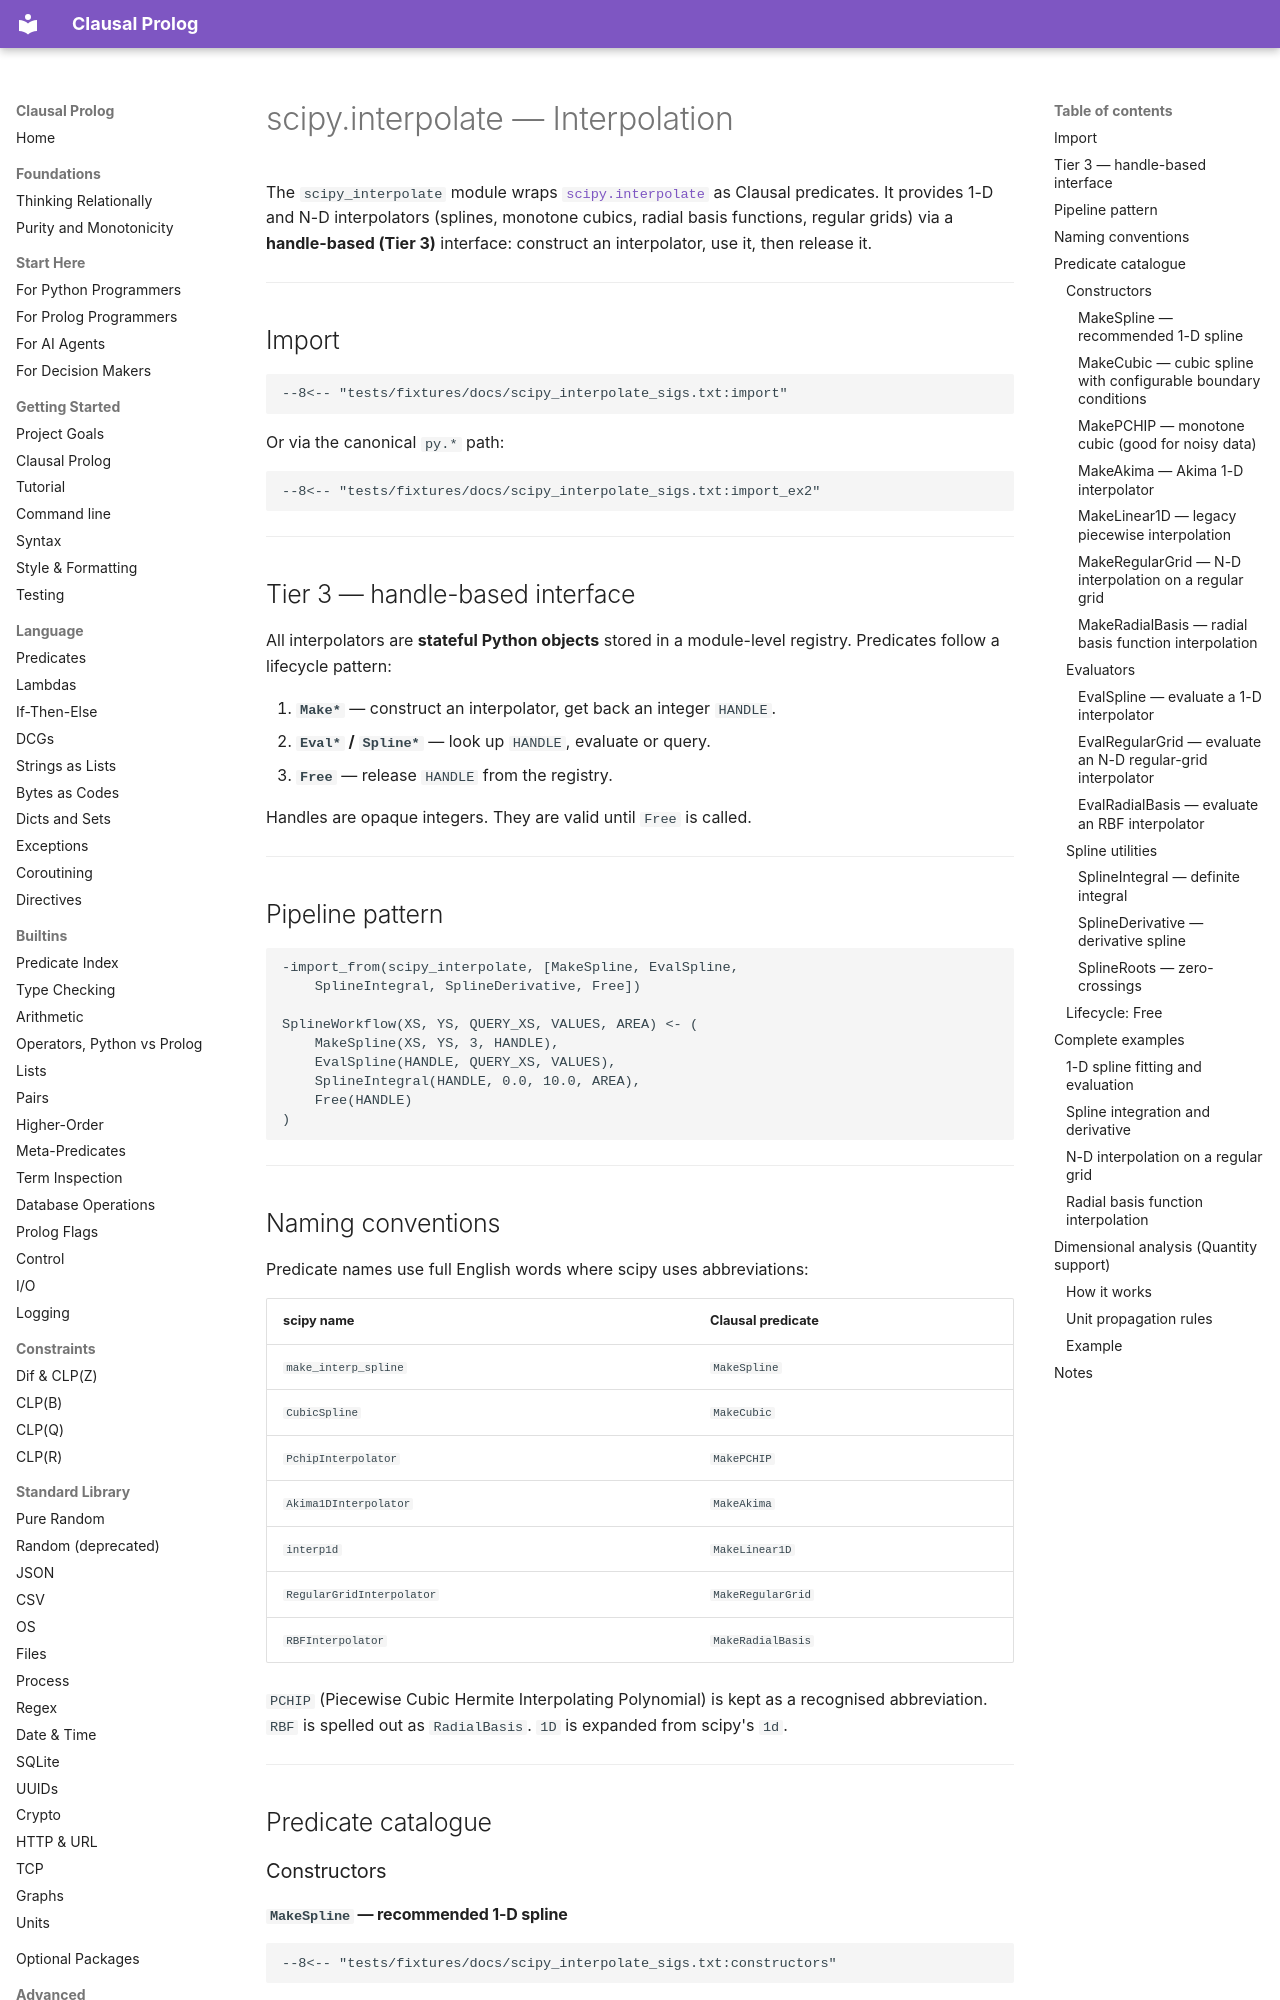

repository: neurosymbolica/clausal-prolog · page: scipy_interpolate/index.html · generator: mkdocs

# scipy.interpolate — Interpolation

The `scipy_interpolate` module wraps [`scipy.interpolate`](https://docs.scipy.org/doc/scipy/reference/interpolate.html) as Clausal predicates. It provides 1-D and N-D interpolators (splines, monotone cubics, radial basis functions, regular grids) via a **handle-based (Tier 3)** interface: construct an interpolator, use it, then release it.

---

## Import

```clausal
--8<-- "tests/fixtures/docs/scipy_interpolate_sigs.txt:import"
```

Or via the canonical `py.*` path:

```clausal
--8<-- "tests/fixtures/docs/scipy_interpolate_sigs.txt:import_ex2"
```

---

## Tier 3 — handle-based interface

All interpolators are **stateful Python objects** stored in a module-level registry. Predicates follow a lifecycle pattern:

1. **`Make*`** — construct an interpolator, get back an integer `HANDLE`.
2. **`Eval*` / `Spline*`** — look up `HANDLE`, evaluate or query.
3. **`Free`** — release `HANDLE` from the registry.

Handles are opaque integers. They are valid until `Free` is called.

---

## Pipeline pattern

```clausal
-import_from(scipy_interpolate, [MakeSpline, EvalSpline,
    SplineIntegral, SplineDerivative, Free])

SplineWorkflow(XS, YS, QUERY_XS, VALUES, AREA) <- (
    MakeSpline(XS, YS, 3, HANDLE),
    EvalSpline(HANDLE, QUERY_XS, VALUES),
    SplineIntegral(HANDLE, 0.0, 10.0, AREA),
    Free(HANDLE)
)
```

---

## Naming conventions

Predicate names use full English words where scipy uses abbreviations:

| scipy name | Clausal predicate |
|---|---|
| `make_interp_spline` | `MakeSpline` |
| `CubicSpline` | `MakeCubic` |
| `PchipInterpolator` | `MakePCHIP` |
| `Akima1DInterpolator` | `MakeAkima` |
| `interp1d` | `MakeLinear1D` |
| `RegularGridInterpolator` | `MakeRegularGrid` |
| `RBFInterpolator` | `MakeRadialBasis` |

`PCHIP` (Piecewise Cubic Hermite Interpolating Polynomial) is kept as a recognised abbreviation. `RBF` is spelled out as `RadialBasis`. `1D` is expanded from scipy's `1d`.

---

## Predicate catalogue

### Constructors

#### `MakeSpline` — recommended 1-D spline

```clausal
--8<-- "tests/fixtures/docs/scipy_interpolate_sigs.txt:constructors"
```

#### `MakeCubic` — cubic spline with configurable boundary conditions

```clausal
--8<-- "tests/fixtures/docs/scipy_interpolate_sigs.txt:constructors_ex2"
```

#### `MakePCHIP` — monotone cubic (good for noisy data)

```clausal
--8<-- "tests/fixtures/docs/scipy_interpolate_sigs.txt:constructors_ex3"
```

#### `MakeAkima` — Akima 1-D interpolator

```clausal
--8<-- "tests/fixtures/docs/scipy_interpolate_sigs.txt:constructors_ex4"
```
